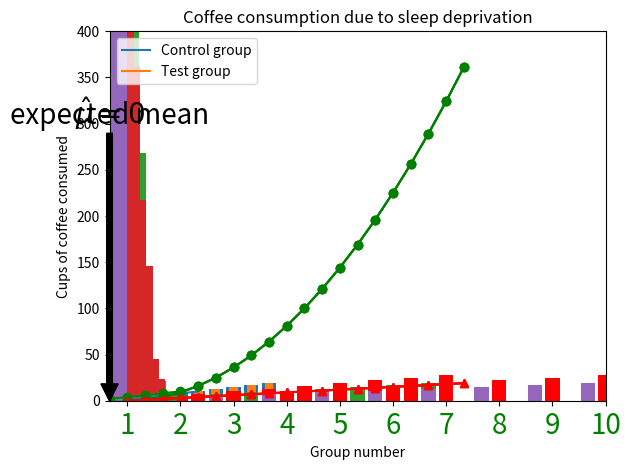

Python code for this plot:
from matplotlib import pyplot as plt
from numpy import arange
from numpy import random

plt.plot([1,2,3,4,5], [2,4,6,8,10])
plt.show()

plt.plot([2,4,6,8,10])
plt.show()

plt.plot([2,4,6,8,10], "g-o")
plt.show()

x_points = arange(1,21)
baseline = arange(0,20)
plt.plot(x_points, baseline**2, "g-o", x_points, baseline, "r-^")
plt.show()

x_points = arange(1,21)
baseline = arange(0,20)
plt.plot(x_points, baseline**2, 'g-o', x_points, baseline, 'r-^')
plt.axis([0,21,0,400])
plt.show()

x_points = arange(1,21)
baseline = arange(0,20)
plt.plot(x_points, baseline**2, 'g-o', x_points, baseline, 'r-^')
plt.axis([0,21,0,400]) # shows the space left
plt.title("Amount of Python learned over time")
plt.xlabel("Days")
plt.ylabel("Standardized knowledge index score")
plt.legend(("Real Python", "Other course"), loc=2)
plt.show()

plt.bar(arange(0,10), arange(1,21,2))
plt.show()

plt.bar(arange(0,10), arange(1,21,2), width=.5)
plt.show()

plt.bar(arange(0,10)*2, arange(1,21,2))
plt.bar(arange(0,10)*2 +1 , arange(1,31,3), color='red')
plt.show()

plt.bar(arange(0,10)*3, arange(1,21,2))
plt.bar(arange(0,10)*3 +1, arange(1,31,3), color='red')
plt.xticks(arange(0,10)*3 +1, arange(1,11), fontsize=20, color='green')
plt.show()

plt.bar(arange(0,10)*3, arange(1,21,2))
plt.bar(arange(0,10)*3+1, arange(1,31,3), color='red')
plt.xticks(arange(0,10)*3+1, arange(1,11), fontsize=20)
plt.title("Coffee consumption due to sleep deprivation")
plt.xlabel("Group number")
plt.ylabel("Cups of coffee consumed")
plt.legend(("Control group", "Test group"), loc=2)
plt.show()

plt.hist(random.randn(10000), 20)
plt.show()

plt.hist(random.randn(10000), 20)
plt.annotate("expected mean", xy=(0,0), xytext=(0,300), ha="center", arrowprops=dict(facecolor='black'), fontsize=20)
plt.show()

plt.hist(random.rand(10000), 20)
plt.annotate(r"$\hat \mu = 0$", xy=(0,0), xytext=(0,300), ha="center", arrowprops=dict(facecolor='black'), fontsize=20)
plt.show() 
